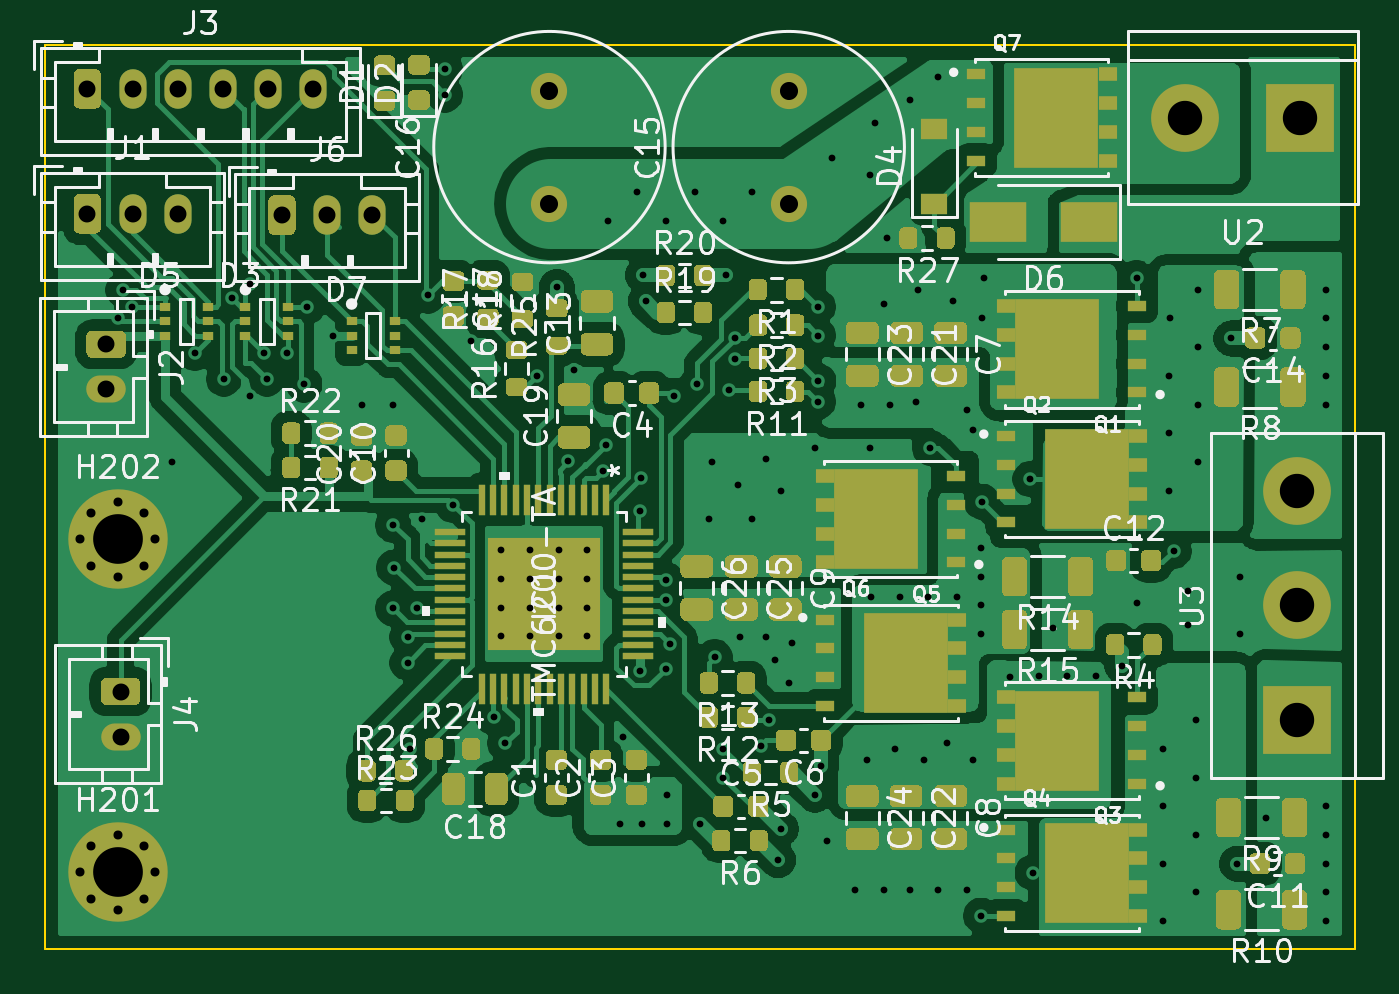
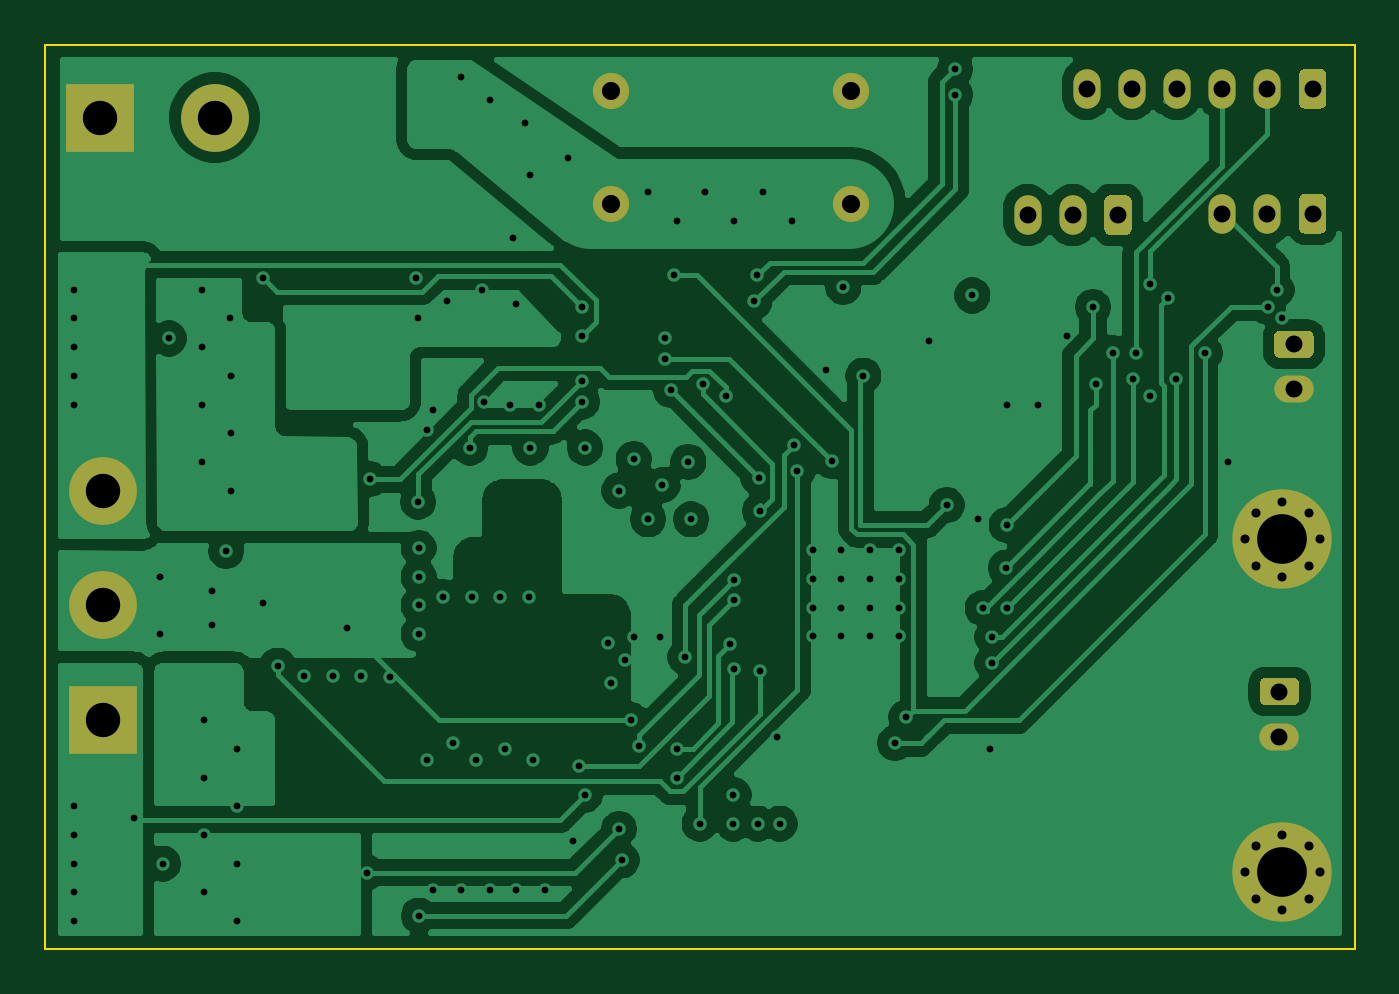
Circuit board: 10 layer files. Board 58.0 x 40.0 mm.
- bottom_copper: opm-inline-CuBottom.gbl (106752 bytes)
- top_copper: opm-inline-CuTop.gtl (271254 bytes)
- outline: opm-inline-EdgeCuts.gm1 (787 bytes)
- bottom_mask: opm-inline-MaskBottom.gbs (3751 bytes)
- top_mask: opm-inline-MaskTop.gts (45437 bytes)
- paste: opm-inline-PasteBottom.gbp (547 bytes)
- paste: opm-inline-PasteTop.gtp (65166 bytes)
- bottom_silk: opm-inline-SilkBottom.gbo (548 bytes)
- top_silk: opm-inline-SilkTop.gto (88228 bytes)
- drill: opm-inline.drl (4104 bytes)

=== bottom_copper: opm-inline-CuBottom.gbl (106752 bytes, source omitted) ===
=== top_copper: opm-inline-CuTop.gtl (271254 bytes, source omitted) ===
=== outline: opm-inline-EdgeCuts.gm1 ===
G04 #@! TF.GenerationSoftware,KiCad,Pcbnew,5.1.12-84ad8e8a86~92~ubuntu20.04.1*
G04 #@! TF.CreationDate,2022-01-16T19:01:46+02:00*
G04 #@! TF.ProjectId,opm-inline,6f706d2d-696e-46c6-996e-652e6b696361,rev?*
G04 #@! TF.SameCoordinates,Original*
G04 #@! TF.FileFunction,Profile,NP*
%FSLAX46Y46*%
G04 Gerber Fmt 4.6, Leading zero omitted, Abs format (unit mm)*
G04 Created by KiCad (PCBNEW 5.1.12-84ad8e8a86~92~ubuntu20.04.1) date 2022-01-16 19:01:46*
%MOMM*%
%LPD*%
G01*
G04 APERTURE LIST*
G04 #@! TA.AperFunction,Profile*
%ADD10C,0.100000*%
G04 #@! TD*
G04 APERTURE END LIST*
D10*
X130010000Y-66640000D02*
X187960000Y-66640000D01*
X130010000Y-106630000D02*
X130010000Y-66640000D01*
X187960000Y-66640000D02*
X187960000Y-106630000D01*
X187960000Y-106630000D02*
X130010000Y-106630000D01*
M02*

=== bottom_mask: opm-inline-MaskBottom.gbs ===
G04 #@! TF.GenerationSoftware,KiCad,Pcbnew,5.1.12-84ad8e8a86~92~ubuntu20.04.1*
G04 #@! TF.CreationDate,2022-01-16T19:01:46+02:00*
G04 #@! TF.ProjectId,opm-inline,6f706d2d-696e-46c6-996e-652e6b696361,rev?*
G04 #@! TF.SameCoordinates,Original*
G04 #@! TF.FileFunction,Soldermask,Bot*
G04 #@! TF.FilePolarity,Negative*
%FSLAX46Y46*%
G04 Gerber Fmt 4.6, Leading zero omitted, Abs format (unit mm)*
G04 Created by KiCad (PCBNEW 5.1.12-84ad8e8a86~92~ubuntu20.04.1) date 2022-01-16 19:01:46*
%MOMM*%
%LPD*%
G01*
G04 APERTURE LIST*
%ADD10R,3.000000X3.000000*%
%ADD11C,3.000000*%
%ADD12O,1.200000X1.750000*%
%ADD13C,1.600000*%
%ADD14O,1.750000X1.200000*%
%ADD15C,0.700000*%
%ADD16C,4.400000*%
G04 APERTURE END LIST*
D10*
G04 #@! TO.C,U3*
X185420000Y-96520000D03*
D11*
X185420000Y-91440000D03*
X185420000Y-86360000D03*
G04 #@! TD*
D10*
G04 #@! TO.C,U2*
X185547000Y-69850000D03*
D11*
X180467000Y-69850000D03*
G04 #@! TD*
D12*
G04 #@! TO.C,J3*
X141880000Y-68580000D03*
X139880000Y-68580000D03*
X137880000Y-68580000D03*
X135880000Y-68580000D03*
X133880000Y-68580000D03*
G36*
G01*
X131280000Y-69205001D02*
X131280000Y-67954999D01*
G75*
G02*
X131529999Y-67705000I249999J0D01*
G01*
X132230001Y-67705000D01*
G75*
G02*
X132480000Y-67954999I0J-249999D01*
G01*
X132480000Y-69205001D01*
G75*
G02*
X132230001Y-69455000I-249999J0D01*
G01*
X131529999Y-69455000D01*
G75*
G02*
X131280000Y-69205001I0J249999D01*
G01*
G37*
G04 #@! TD*
D13*
G04 #@! TO.C,C16*
X152330000Y-68660000D03*
X152330000Y-73660000D03*
G04 #@! TD*
G04 #@! TO.C,C15*
X162918000Y-68660000D03*
X162918000Y-73660000D03*
G04 #@! TD*
D14*
G04 #@! TO.C,J2*
X132715000Y-81883000D03*
G36*
G01*
X132089999Y-79283000D02*
X133340001Y-79283000D01*
G75*
G02*
X133590000Y-79532999I0J-249999D01*
G01*
X133590000Y-80233001D01*
G75*
G02*
X133340001Y-80483000I-249999J0D01*
G01*
X132089999Y-80483000D01*
G75*
G02*
X131840000Y-80233001I0J249999D01*
G01*
X131840000Y-79532999D01*
G75*
G02*
X132089999Y-79283000I249999J0D01*
G01*
G37*
G04 #@! TD*
D12*
G04 #@! TO.C,J6*
X144494000Y-74168000D03*
X142494000Y-74168000D03*
G36*
G01*
X139894000Y-74793001D02*
X139894000Y-73542999D01*
G75*
G02*
X140143999Y-73293000I249999J0D01*
G01*
X140844001Y-73293000D01*
G75*
G02*
X141094000Y-73542999I0J-249999D01*
G01*
X141094000Y-74793001D01*
G75*
G02*
X140844001Y-75043000I-249999J0D01*
G01*
X140143999Y-75043000D01*
G75*
G02*
X139894000Y-74793001I0J249999D01*
G01*
G37*
G04 #@! TD*
G04 #@! TO.C,J4*
G36*
G01*
X132724999Y-94650000D02*
X133975001Y-94650000D01*
G75*
G02*
X134225000Y-94899999I0J-249999D01*
G01*
X134225000Y-95600001D01*
G75*
G02*
X133975001Y-95850000I-249999J0D01*
G01*
X132724999Y-95850000D01*
G75*
G02*
X132475000Y-95600001I0J249999D01*
G01*
X132475000Y-94899999D01*
G75*
G02*
X132724999Y-94650000I249999J0D01*
G01*
G37*
D14*
X133350000Y-97250000D03*
G04 #@! TD*
G04 #@! TO.C,J1*
G36*
G01*
X131280000Y-74735001D02*
X131280000Y-73484999D01*
G75*
G02*
X131529999Y-73235000I249999J0D01*
G01*
X132230001Y-73235000D01*
G75*
G02*
X132480000Y-73484999I0J-249999D01*
G01*
X132480000Y-74735001D01*
G75*
G02*
X132230001Y-74985000I-249999J0D01*
G01*
X131529999Y-74985000D01*
G75*
G02*
X131280000Y-74735001I0J249999D01*
G01*
G37*
D12*
X133880000Y-74110000D03*
X135880000Y-74110000D03*
G04 #@! TD*
D15*
G04 #@! TO.C,H201*
X134389726Y-102084274D03*
X133223000Y-101601000D03*
X132056274Y-102084274D03*
X131573000Y-103251000D03*
X132056274Y-104417726D03*
X133223000Y-104901000D03*
X134389726Y-104417726D03*
X134873000Y-103251000D03*
D16*
X133223000Y-103251000D03*
G04 #@! TD*
G04 #@! TO.C,H202*
X133223000Y-88519000D03*
D15*
X134873000Y-88519000D03*
X134389726Y-89685726D03*
X133223000Y-90169000D03*
X132056274Y-89685726D03*
X131573000Y-88519000D03*
X132056274Y-87352274D03*
X133223000Y-86869000D03*
X134389726Y-87352274D03*
G04 #@! TD*
M02*

=== top_mask: opm-inline-MaskTop.gts (45437 bytes, source omitted) ===
=== paste: opm-inline-PasteBottom.gbp ===
G04 #@! TF.GenerationSoftware,KiCad,Pcbnew,5.1.12-84ad8e8a86~92~ubuntu20.04.1*
G04 #@! TF.CreationDate,2022-01-16T19:01:46+02:00*
G04 #@! TF.ProjectId,opm-inline,6f706d2d-696e-46c6-996e-652e6b696361,rev?*
G04 #@! TF.SameCoordinates,Original*
G04 #@! TF.FileFunction,Paste,Bot*
G04 #@! TF.FilePolarity,Positive*
%FSLAX46Y46*%
G04 Gerber Fmt 4.6, Leading zero omitted, Abs format (unit mm)*
G04 Created by KiCad (PCBNEW 5.1.12-84ad8e8a86~92~ubuntu20.04.1) date 2022-01-16 19:01:46*
%MOMM*%
%LPD*%
G01*
G04 APERTURE LIST*
G04 APERTURE END LIST*
M02*

=== paste: opm-inline-PasteTop.gtp (65166 bytes, source omitted) ===
=== bottom_silk: opm-inline-SilkBottom.gbo ===
G04 #@! TF.GenerationSoftware,KiCad,Pcbnew,5.1.12-84ad8e8a86~92~ubuntu20.04.1*
G04 #@! TF.CreationDate,2022-01-16T19:01:46+02:00*
G04 #@! TF.ProjectId,opm-inline,6f706d2d-696e-46c6-996e-652e6b696361,rev?*
G04 #@! TF.SameCoordinates,Original*
G04 #@! TF.FileFunction,Legend,Bot*
G04 #@! TF.FilePolarity,Positive*
%FSLAX46Y46*%
G04 Gerber Fmt 4.6, Leading zero omitted, Abs format (unit mm)*
G04 Created by KiCad (PCBNEW 5.1.12-84ad8e8a86~92~ubuntu20.04.1) date 2022-01-16 19:01:46*
%MOMM*%
%LPD*%
G01*
G04 APERTURE LIST*
G04 APERTURE END LIST*
M02*

=== top_silk: opm-inline-SilkTop.gto (88228 bytes, source omitted) ===
=== drill: opm-inline.drl ===
M48
; DRILL file {KiCad 5.1.12-84ad8e8a86~92~ubuntu20.04.1} date Sun Jan 16 19:01:46 2022
; FORMAT={-:-/ absolute / metric / decimal}
; #@! TF.CreationDate,2022-01-16T19:01:46+02:00
; #@! TF.GenerationSoftware,Kicad,Pcbnew,5.1.12-84ad8e8a86~92~ubuntu20.04.1
FMAT,2
METRIC
T1C0.300
T2C0.400
T3C0.750
T4C0.800
T5C1.520
T6C2.200
%
G90
G05
T1
X133.223Y-78.74
X133.477Y-77.47
X133.858Y-78.232
X135.636Y-85.09
X136.652Y-80.264
X137.922Y-81.407
X138.303Y-77.851
X139.065Y-77.216
X139.065Y-82.169
X139.7Y-80.264
X139.827Y-81.407
X140.716Y-80.264
X141.478Y-81.661
X141.605Y-78.232
X142.748Y-79.502
X144.018Y-82.55
X145.415Y-82.55
X145.415Y-87.884
X145.415Y-91.567
X145.45Y-89.77
X146.05Y-92.837
X146.05Y-93.98
X146.177Y-97.79
X146.484Y-91.567
X146.685Y-87.63
X146.939Y-77.724
X147.701Y-67.691
X147.701Y-68.834
X148.076Y-87.001
X148.844Y-79.756
X149.86Y-96.393
X150.2Y-89.0
X150.2Y-90.27
X150.2Y-91.54
X150.2Y-92.81
X150.36Y-97.536
X151.47Y-89.0
X151.47Y-90.27
X151.47Y-91.54
X151.47Y-92.81
X151.765Y-81.28
X152.654Y-77.343
X152.74Y-89.0
X152.74Y-90.27
X152.74Y-91.54
X152.74Y-92.81
X153.162Y-85.047
X153.416Y-81.026
X154.01Y-89.0
X154.01Y-90.27
X154.01Y-91.54
X154.01Y-92.81
X154.686Y-85.471
X154.813Y-84.328
X154.94Y-74.43
X155.47Y-101.1
X155.602Y-97.255
X156.21Y-73.16
X156.337Y-87.249
X156.337Y-94.361
X156.4Y-85.788
X156.44Y-101.1
X156.464Y-76.835
X156.591Y-77.978
X157.48Y-74.43
X157.48Y-90.297
X157.48Y-91.186
X157.48Y-94.234
X157.51Y-99.83
X157.51Y-101.1
X157.68Y-93.164
X157.861Y-82.169
X158.75Y-73.16
X158.877Y-81.661
X159.004Y-101.092
X159.385Y-87.63
X159.512Y-85.09
X159.639Y-93.726
X160.02Y-74.43
X160.02Y-97.79
X160.02Y-99.06
X160.147Y-76.835
X160.274Y-81.915
X160.528Y-79.629
X160.528Y-80.518
X160.655Y-86.106
X160.782Y-92.837
X161.29Y-73.16
X161.29Y-87.63
X161.671Y-97.663
X161.925Y-84.963
X161.925Y-92.837
X162.052Y-96.52
X162.306Y-93.853
X162.458Y-102.718
X162.56Y-86.36
X162.573Y-101.333
X162.941Y-94.869
X163.068Y-93.091
X164.084Y-84.455
X164.084Y-99.822
X164.211Y-78.232
X164.211Y-79.502
X164.211Y-82.423
X164.222Y-81.522
X164.338Y-98.552
X164.592Y-101.854
X164.846Y-71.628
X165.862Y-104.013
X166.116Y-82.55
X166.37Y-98.29
X166.497Y-72.39
X166.497Y-84.455
X166.56Y-91.07
X166.751Y-70.104
X167.132Y-78.105
X167.132Y-104.013
X167.259Y-75.184
X167.386Y-82.55
X167.64Y-97.79
X167.83Y-91.07
X168.275Y-69.088
X168.275Y-104.013
X168.529Y-82.423
X168.656Y-77.47
X168.91Y-98.29
X169.1Y-91.07
X169.164Y-84.455
X169.545Y-68.072
X169.545Y-104.013
X169.926Y-97.536
X170.18Y-77.978
X170.37Y-91.07
X170.815Y-82.804
X170.815Y-104.013
X171.069Y-83.693
X171.069Y-98.298
X171.431Y-105.175
X171.44Y-88.9
X171.44Y-90.17
X171.44Y-91.44
X171.44Y-92.71
X171.45Y-78.74
X171.464Y-86.854
X171.577Y-76.962
X172.72Y-94.615
X173.609Y-85.852
X173.717Y-103.27
X173.99Y-94.58
X174.625Y-92.456
X175.25Y-94.58
X176.52Y-94.58
X177.673Y-94.107
X178.308Y-76.962
X178.308Y-91.313
X179.47Y-97.79
X179.47Y-100.33
X179.47Y-102.87
X179.47Y-105.41
X179.76Y-81.28
X179.76Y-83.82
X179.76Y-86.36
X179.8Y-78.74
X179.959Y-89.027
X180.594Y-90.805
X180.594Y-92.329
X180.93Y-96.52
X180.93Y-99.06
X180.93Y-101.6
X180.93Y-104.14
X181.03Y-77.47
X181.03Y-80.01
X181.03Y-82.55
X181.03Y-85.09
X182.499Y-79.629
X182.753Y-102.87
X182.88Y-90.17
X182.88Y-92.71
X184.023Y-100.838
X186.69Y-77.47
X186.69Y-78.74
X186.69Y-80.01
X186.69Y-81.28
X186.69Y-82.55
X186.69Y-100.33
X186.69Y-101.6
X186.69Y-102.87
X186.69Y-104.14
X186.69Y-105.41
T2
X131.573Y-88.519
X131.573Y-103.251
X132.056Y-87.352
X132.056Y-89.686
X132.056Y-102.084
X132.056Y-104.418
X133.223Y-86.869
X133.223Y-90.169
X133.223Y-101.601
X133.223Y-104.901
X134.39Y-87.352
X134.39Y-89.686
X134.39Y-102.084
X134.39Y-104.418
X134.873Y-88.519
X134.873Y-103.251
T3
X131.88Y-68.58
X131.88Y-74.11
X132.715Y-79.883
X132.715Y-81.883
X133.35Y-95.25
X133.35Y-97.25
X133.88Y-68.58
X133.88Y-74.11
X135.88Y-68.58
X135.88Y-74.11
X137.88Y-68.58
X139.88Y-68.58
X140.494Y-74.168
X141.88Y-68.58
X142.494Y-74.168
X144.494Y-74.168
T4
X152.33Y-68.66
X152.33Y-73.66
X162.918Y-68.66
X162.918Y-73.66
T5
X180.467Y-69.85
X185.42Y-86.36
X185.42Y-91.44
X185.42Y-96.52
X185.547Y-69.85
T6
X133.223Y-88.519
X133.223Y-103.251
T0
M30
